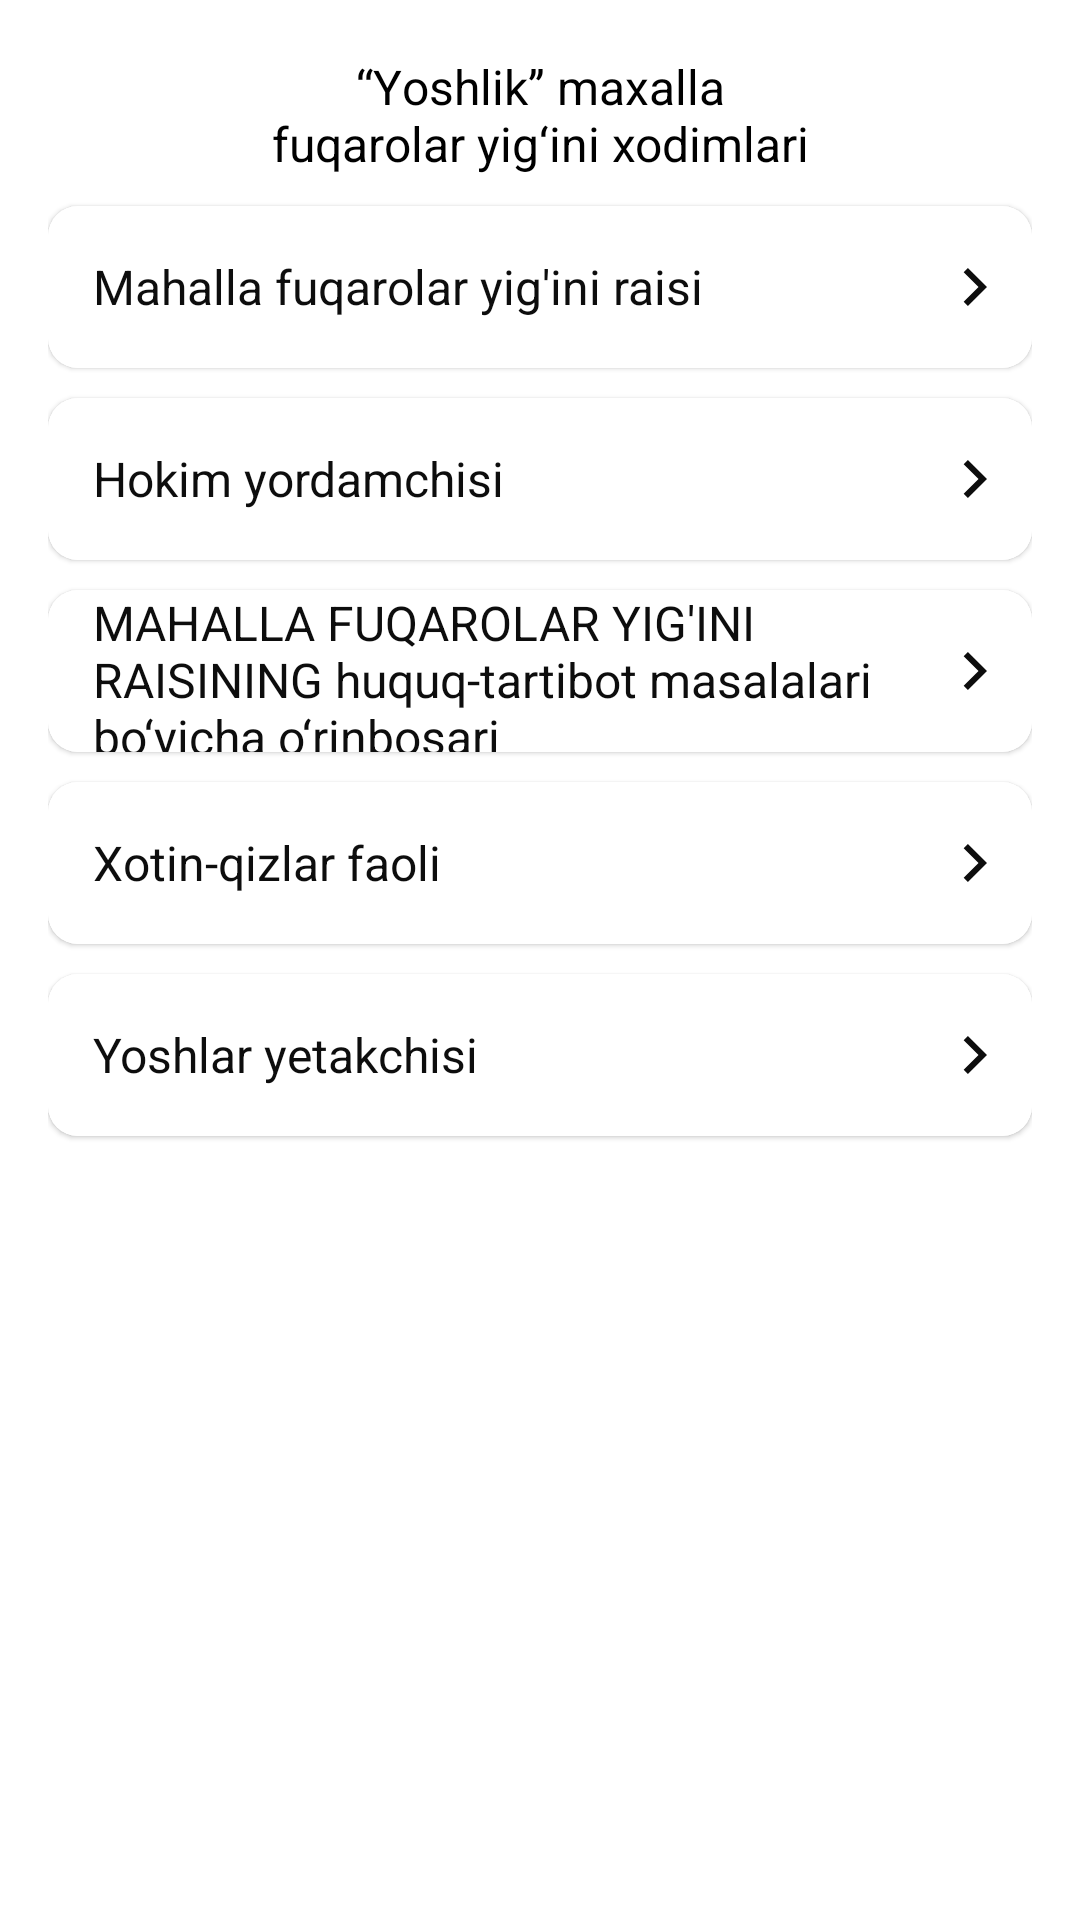

Produce the Android XML layout that renders to this screen, including the resource entries it uses.
<!-- AndroidManifest.xml: application theme Theme.Mahalla -->
<!-- res/layout/fragment_village_workers.xml -->
<?xml version="1.0" encoding="utf-8"?>
<androidx.constraintlayout.widget.ConstraintLayout xmlns:android="http://schemas.android.com/apk/res/android"
    android:layout_width="match_parent"
    android:layout_height="match_parent"
    android:paddingHorizontal="16dp"
    android:paddingTop="18dp"
    android:background="@color/background"
    xmlns:app="http://schemas.android.com/apk/res-auto">


    <ImageView
        android:id="@+id/iv_back"
        android:layout_width="wrap_content"
        android:layout_height="wrap_content"
        android:layout_marginTop="8dp"
        android:src="@drawable/ic_arrow_left"
        app:layout_constraintLeft_toLeftOf="parent"
        app:layout_constraintTop_toTopOf="parent"
        app:tint="@color/s_0D_100" />

    <TextView
        android:id="@+id/title_staff_list"
        android:layout_width="match_parent"
        android:layout_height="wrap_content"
        android:gravity="center"
        android:layout_marginHorizontal="72dp"
        android:text="“Yоshlik” maxalla fuqarolar yig‘ini xodimlari"
        android:textColor="@color/black"
        android:textStyle="normal"
        android:textSize="16sp"
        app:layout_constraintLeft_toRightOf="@id/iv_back"
        app:layout_constraintRight_toRightOf="parent"
        app:layout_constraintTop_toTopOf="parent" />

    <com.google.android.material.card.MaterialCardView
        android:id="@+id/mv_rais"
        app:cardCornerRadius="10dp"
        android:layout_marginTop="10dp"
        android:layout_width="match_parent"
        android:layout_height="54dp"
        app:layout_constraintTop_toBottomOf="@id/title_staff_list"
        app:layout_constraintLeft_toLeftOf="parent"
        app:layout_constraintRight_toRightOf="parent"
     >

        <LinearLayout
            android:gravity="center_vertical"
            android:background="@color/white"
            android:paddingHorizontal="15dp"
            android:layout_width="match_parent"
            android:layout_height="match_parent">

            <TextView
                android:id="@+id/tv_rais"
                android:text="Mahalla fuqarolar yig'ini raisi"
                android:textColor="@color/s_0D_100"
                android:textSize="16sp"
                android:layout_weight="1"
                android:layout_width="wrap_content"
                android:layout_height="wrap_content"/>
            <ImageView
                android:src="@drawable/ic_arrow_right"
                android:layout_width="wrap_content"
                android:layout_height="wrap_content"/>
        </LinearLayout>

    </com.google.android.material.card.MaterialCardView>


    <com.google.android.material.card.MaterialCardView
        android:id="@+id/mv_hokim_yordamchisi"
        app:cardCornerRadius="10dp"
        android:layout_marginTop="10dp"
        android:layout_width="match_parent"
        android:layout_height="54dp"
        app:layout_constraintTop_toBottomOf="@id/mv_rais"
        app:layout_constraintLeft_toLeftOf="parent"
        app:layout_constraintRight_toRightOf="parent"
        >

        <LinearLayout
            android:gravity="center_vertical"
            android:background="@color/white"
            android:paddingHorizontal="15dp"
            android:layout_width="match_parent"
            android:layout_height="match_parent">

            <TextView
                android:id="@+id/tv_hokim_yordamchisi"
                android:text="Hokim yordamchisi"
                android:textColor="@color/s_0D_100"
                android:textSize="16sp"
                android:layout_weight="1"
                android:layout_width="wrap_content"
                android:layout_height="wrap_content"/>
            <ImageView
                android:src="@drawable/ic_arrow_right"
                android:layout_width="wrap_content"
                android:layout_height="wrap_content"/>
        </LinearLayout>

    </com.google.android.material.card.MaterialCardView>
    <com.google.android.material.card.MaterialCardView
        android:id="@+id/mv_huquq_targibot"
        app:cardCornerRadius="10dp"
        android:layout_marginTop="10dp"
        android:layout_width="match_parent"
        android:layout_height="54dp"
        app:layout_constraintTop_toBottomOf="@id/mv_hokim_yordamchisi"
        app:layout_constraintLeft_toLeftOf="parent"
        app:layout_constraintRight_toRightOf="parent"
        >

        <LinearLayout
            android:gravity="center_vertical"
            android:background="@color/white"
            android:paddingHorizontal="15dp"
            android:layout_width="match_parent"
            android:layout_height="match_parent">

            <TextView
                android:id="@+id/tv_huquq_yordamchi"
                android:text="MAHALLA FUQAROLAR YIG'INI RAISINING huquq-tartibot masalalari bo‘yicha o‘rinbosari"
                android:textColor="@color/s_0D_100"
                android:textSize="16sp"
                android:layout_weight="1"
                android:layout_width="wrap_content"
                android:layout_height="wrap_content"/>
            <ImageView
                android:src="@drawable/ic_arrow_right"
                android:layout_width="wrap_content"
                android:layout_height="wrap_content"/>
        </LinearLayout>

    </com.google.android.material.card.MaterialCardView>

    <com.google.android.material.card.MaterialCardView
        android:id="@+id/mv_xotin_qizlar_faoli"
        app:cardCornerRadius="10dp"
        android:layout_marginTop="10dp"
        android:layout_width="match_parent"
        android:layout_height="54dp"
        app:layout_constraintTop_toBottomOf="@id/mv_huquq_targibot"
        app:layout_constraintLeft_toLeftOf="parent"
        app:layout_constraintRight_toRightOf="parent"
        >

        <LinearLayout
            android:gravity="center_vertical"
            android:background="@color/white"
            android:paddingHorizontal="15dp"
            android:layout_width="match_parent"
            android:layout_height="match_parent">

            <TextView
                android:id="@+id/tv_xotin_qizlar_faoli"
                android:text="Xotin-qizlar faoli"
                android:textColor="@color/s_0D_100"
                android:textSize="16sp"
                android:layout_weight="1"
                android:layout_width="wrap_content"
                android:layout_height="wrap_content"/>
            <ImageView
                android:src="@drawable/ic_arrow_right"
                android:layout_width="wrap_content"
                android:layout_height="wrap_content"/>
        </LinearLayout>

    </com.google.android.material.card.MaterialCardView>

    <com.google.android.material.card.MaterialCardView
        android:id="@+id/mv_yoshlar_yetakchisi"
        app:cardCornerRadius="10dp"
        android:layout_marginTop="10dp"
        android:layout_width="match_parent"
        android:layout_height="54dp"
        app:layout_constraintTop_toBottomOf="@id/mv_xotin_qizlar_faoli"
        app:layout_constraintLeft_toLeftOf="parent"
        app:layout_constraintRight_toRightOf="parent"
        >

        <LinearLayout
            android:gravity="center_vertical"
            android:background="@color/white"
            android:paddingHorizontal="15dp"
            android:layout_width="match_parent"
            android:layout_height="match_parent">

            <TextView
                android:id="@+id/tv_yoshlar_yetakchisi"
                android:text="Yoshlar yetakchisi"
                android:textColor="@color/s_0D_100"
                android:textSize="16sp"
                android:layout_weight="1"
                android:layout_width="wrap_content"
                android:layout_height="wrap_content"/>
            <ImageView
                android:src="@drawable/ic_arrow_right"
                android:layout_width="wrap_content"
                android:layout_height="wrap_content"/>
        </LinearLayout>

    </com.google.android.material.card.MaterialCardView>






</androidx.constraintlayout.widget.ConstraintLayout>
<!-- resources referenced by this layout -->
<resources>
  <color name="black">#FF000000</color>
  <color name="s_0D_100">#0D0D0D</color>
  <color name="white">#FFFFFFFF</color>
  <!-- drawable ic_arrow_right (drawable) -->
  <vector xmlns:android="http://schemas.android.com/apk/res/android"
      android:width="8dp"
      android:height="14dp"
      android:viewportWidth="8"
      android:viewportHeight="14">
    <path
        android:pathData="M5.172,7L0.222,2.05L1.636,0.636L8,7L1.636,13.364L0.222,11.95L5.172,7Z"
        android:fillColor="#0D0D0D"/>
  </vector>
  <style name="Theme.Mahalla" parent="Theme.MaterialComponents.Light.NoActionBar">
          
          <item name="colorPrimary">@color/purple_500</item>
          <item name="colorPrimaryVariant">@color/purple_700</item>
          <item name="colorOnPrimary">@color/white</item>
          
          <item name="colorSecondary">@color/teal_200</item>
          <item name="colorSecondaryVariant">@color/teal_700</item>
          <item name="colorOnSecondary">@color/black</item>
          
          <item name="android:statusBarColor">@color/s_main_bg</item>
          <item name="android:windowLightStatusBar" tools:targetApi="m">true</item>
          
      </style>
  <color name="purple_500">#FF6200EE</color>
  <color name="purple_700">#FF3700B3</color>
  <color name="teal_200">#FF03DAC5</color>
  <color name="teal_700">#FF018786</color>
  <color name="s_main_bg">#F5F9FF</color>
</resources>
